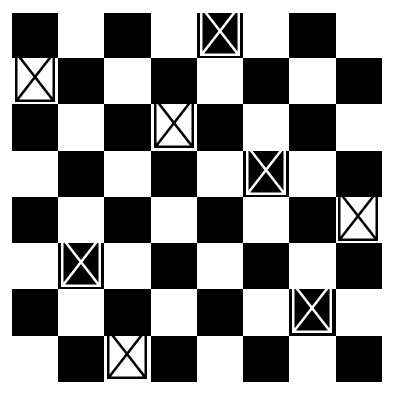

Recreate this plot in Python.
#!/usr/bin/env python
# coding: utf-8

# In[1]:


import numpy as np
import random
import matplotlib.pyplot as plt


# In[2]:


N = 8  # For an 8x8 board
POPULATION_SIZE = 100
MAX_GENERATIONS = 1000
MUTATION_RATE = 0.1


# In[3]:


def generate_initial_population(population_size, N):
    return [np.random.permutation(N) for _ in range(population_size)]


# In[4]:


def calculate_fitness(solution):
    attacking_pairs = 0
    for i in range(len(solution)):
        for j in range(i + 1, len(solution)):
            if abs(solution[i] - solution[j]) == j - i:
                attacking_pairs += 1
    # Max pairs - attacking pairs to maximize non-attacking pairs
    return (N*(N-1)/2) - attacking_pairs


# In[5]:


def select_parents(population, fitnesses):
    # Tournament selection
    parents = []
    tournament_size = 5
    for _ in range(2):  # Select 2 parents
        participants = random.sample(list(zip(population, fitnesses)), tournament_size)
        participants.sort(key=lambda x: x[1], reverse=True)
        parents.append(participants[0][0])
    return parents


# In[6]:


def crossover(parent1, parent2):
    # Single point crossover
    point = random.randint(1, N-2)
    child = np.concatenate((parent1[:point], parent2[point:]))
    return child


# In[7]:


def mutate(child):
    if random.random() < MUTATION_RATE:
        i, j = random.sample(range(N), 2)
        child[i], child[j] = child[j], child[i]
    return child


# In[13]:


def plot_chessboard(solution):
    board = np.zeros((N, N))
    board[::2, ::2] = 1
    board[1::2, 1::2] = 1
    
    fig, ax = plt.subplots()
    ax.imshow(board, cmap='binary')
    # Placing the queens on the board
    for i, col in enumerate(solution):
        # Correcting the y-coordinate with N-1-i to flip the board
        ax.text(col, N-1-i, '♛', fontsize=12*3, ha='center', va='center', color='black' if (i + col) % 2 == 0 else 'white')
    plt.axis('off')
    plt.show()


# In[14]:


def genetic_algorithm(N):
    population = generate_initial_population(POPULATION_SIZE, N)
    for generation in range(MAX_GENERATIONS):
        new_population = []
        fitnesses = [calculate_fitness(individual) for individual in population]
        
        # Check for a solution
        if max(fitnesses) == N*(N-1)/2:
            print(f"Solution found at generation {generation}")
            return population[fitnesses.index(max(fitnesses))]
        
        for _ in range(POPULATION_SIZE):
            parent1, parent2 = select_parents(population, fitnesses)
            child = crossover(parent1, parent2)
            child = mutate(child)
            new_population.append(child)
        
        population = new_population
    
    print("Max generations reached without finding a complete solution.")
    return None

# Run the algorithm
solution = genetic_algorithm(N)
if solution is not None:
    print("Solution:", solution)
    plot_chessboard(solution)
else:
    print("No solution was found.")


# In[12]:


print ("thank you")


# In[ ]:




